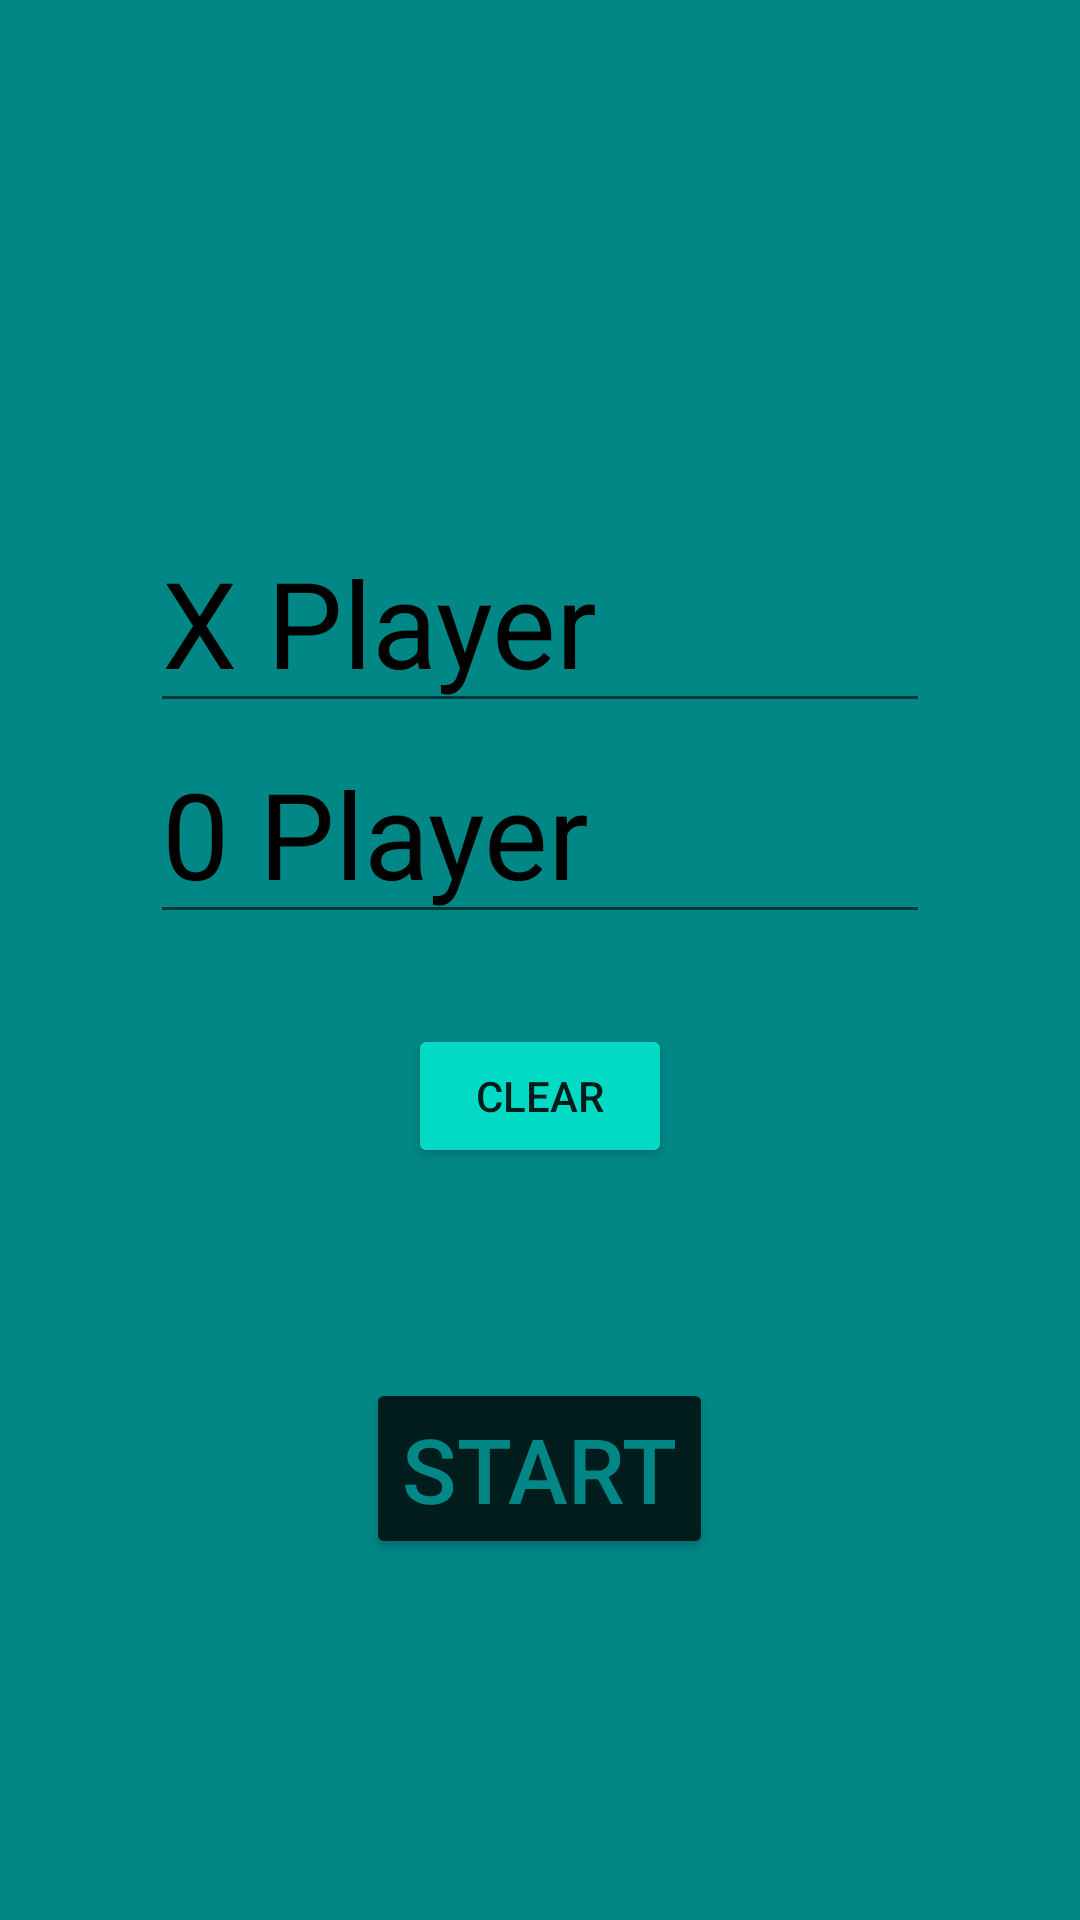

Here is an Android app screen rendered from its layout file. Give the layout XML and the strings, colors and styles it references.
<!-- AndroidManifest.xml: application theme Theme.IqsikiDaNoliki -->
<!-- res/layout/activity_main2.xml -->
<?xml version="1.0" encoding="utf-8"?>
<androidx.constraintlayout.widget.ConstraintLayout xmlns:android="http://schemas.android.com/apk/res/android"
    xmlns:app="http://schemas.android.com/apk/res-auto"
    xmlns:tools="http://schemas.android.com/tools"
    android:layout_width="match_parent"
    android:layout_height="match_parent"
    android:background="@color/teal_700"
    tools:context=".MainActivity2">

    <LinearLayout
        android:padding="50dp"
        android:layout_width="match_parent"
        android:layout_height="wrap_content"
        android:orientation="vertical"
        android:layout_marginTop="50dp"
        app:layout_constraintBottom_toBottomOf="parent"
        app:layout_constraintTop_toTopOf="parent">

        <EditText
            android:id="@+id/name1"
            android:layout_width="match_parent"
            android:layout_height="wrap_content"
            android:hint="X Player"
            android:text=""
            android:textSize="40dp"
            android:textColorHint="@color/black">
        </EditText>
        <EditText
            android:id="@+id/name2"
            android:layout_width="match_parent"
            android:layout_height="wrap_content"
            android:hint="0 Player"
            android:text=""
            android:textSize="40dp"
            android:textColorHint="@color/black">
        </EditText>

        <Button
            android:id="@+id/buttonCL"
            android:layout_width="wrap_content"
            android:layout_height="wrap_content"
            android:text="CLEAR"
            android:backgroundTint="@color/teal_200"
            android:layout_gravity="center_horizontal"
            android:layout_marginTop="30dp">

        </Button>
        <Button
            android:id="@+id/buttonST"
            android:layout_marginTop="70dp"
            android:layout_width="wrap_content"
            android:layout_height="wrap_content"
            android:textSize="30dp"
            android:text="START"
            android:backgroundTint="#001C1C"
            android:textColor="@color/teal_700"
            android:layout_gravity="center_horizontal">
        </Button>
    </LinearLayout>

</androidx.constraintlayout.widget.ConstraintLayout>
<!-- resources referenced by this layout -->
<resources>
  <style name="Theme.IqsikiDaNoliki" parent="Theme.MaterialComponents.DayNight.DarkActionBar">
          
          <item name="colorPrimary">@color/purple_500</item>
          <item name="colorPrimaryVariant">@color/purple_700</item>
          <item name="colorOnPrimary">@color/white</item>
          
          <item name="colorSecondary">@color/teal_200</item>
          <item name="colorSecondaryVariant">@color/teal_700</item>
          <item name="colorOnSecondary">@color/black</item>
          
          <item name="android:statusBarColor">?attr/colorPrimaryVariant</item>
          
      </style>
  <!-- not gathered from this repository: default colours our renderer supplied (Android Studio template values) -->
  <color name="purple_500">#FF6200EE</color>
  <color name="purple_700">#FF3700B3</color>
  <color name="teal_200">#FF03DAC5</color>
  <color name="teal_700">#FF018786</color>
  <color name="black">#FF000000</color>
  <color name="white">#FFFFFFFF</color>
</resources>
